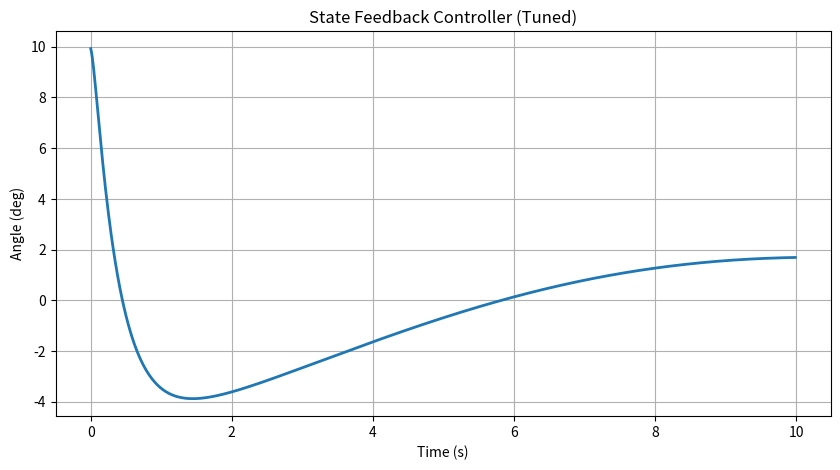

The matplotlib source for this figure:
import numpy as np
import matplotlib.pyplot as plt
import os

# ====================================
# INITIAL STATE
# ====================================

x = 2.0
x_dot = 0.0

theta = np.radians(10)
theta_dot = 0.0

# ====================================
# STATE FEEDBACK GAINS
# ====================================

k1 = 2
k2 = 6
k3 = 50
k4 = 15

dt = 0.01
T = 10

time_history = []
theta_history = []

# ====================================
# SIMULATION
# ====================================

for t in np.arange(0, T, dt):

    u = -(
        k1*x +
        k2*x_dot +
        k3*theta +
        k4*theta_dot
    )

    x_ddot = u

    # More damped linear model
    theta_ddot = -2*theta + u

    x_dot += x_ddot * dt
    x += x_dot * dt

    theta_dot += theta_ddot * dt
    theta += theta_dot * dt

    time_history.append(t)
    theta_history.append(np.degrees(theta))

# ====================================
# SAVE IMAGE
# ====================================

os.makedirs("images/day6", exist_ok=True)

plt.figure(figsize=(10,5))
plt.plot(time_history, theta_history, linewidth=2)

plt.title("State Feedback Controller (Tuned)")
plt.xlabel("Time (s)")
plt.ylabel("Angle (deg)")
plt.grid(True)

plt.savefig(
    "images/day6/state_feedback_controller_final.png",
    dpi=300,
    bbox_inches="tight"
)

plt.show()

print("Saved: images/day6/state_feedback_controller_final.png")
